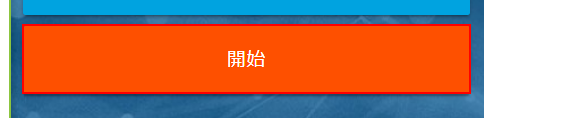
Task: 空のプロジェクト
Workflow: Selector4demo

Step 1: click on the button

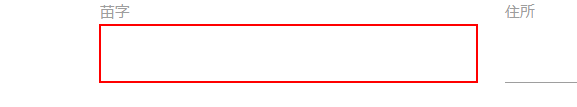
Step 2: type [row(0).ToString()] into the text box in window 'Rpa Challenge' (chrome.exe)

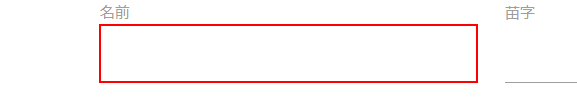
Step 3: type [row(1).ToString()] into the text box in window 'Rpa Challenge' (chrome.exe)

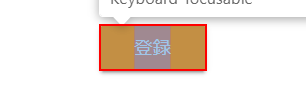
Step 4: click on the text box
